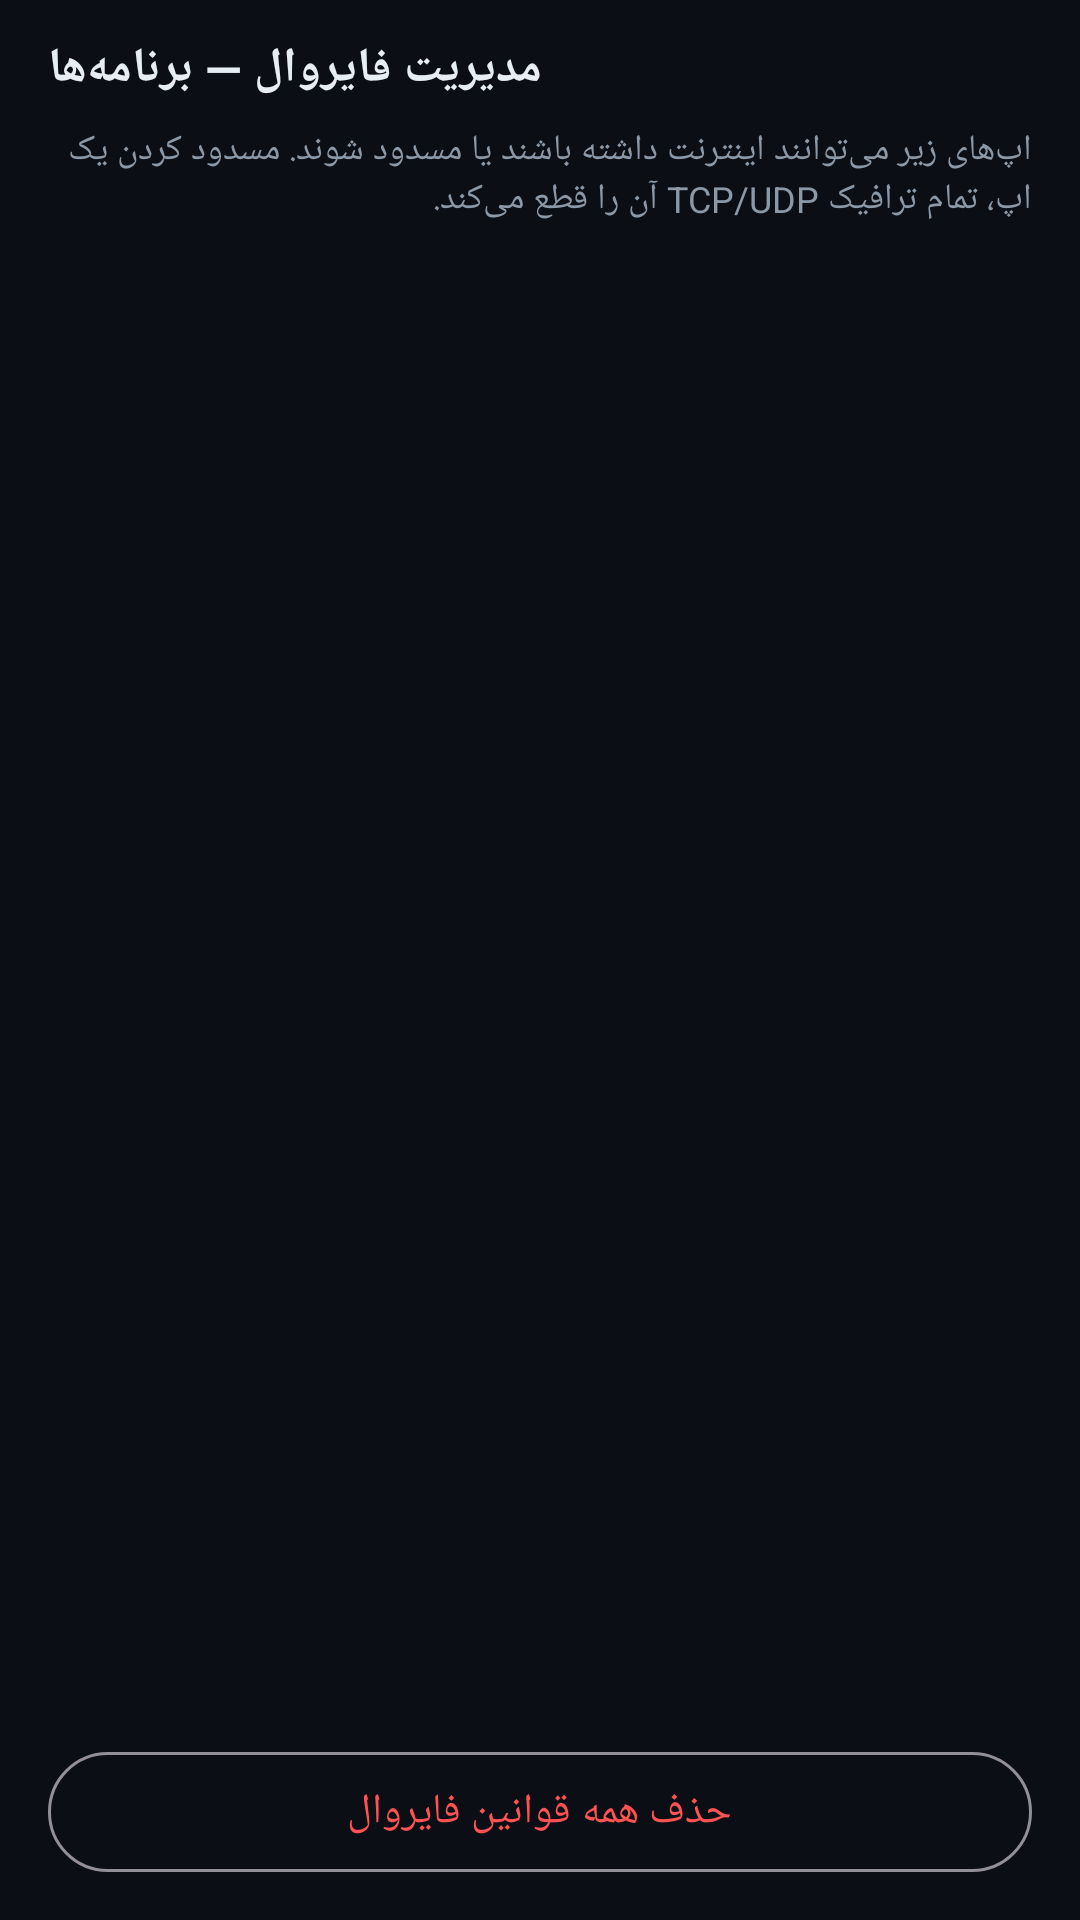

This screen was rendered from an Android layout file. Write that file and the resources it references.
<!-- AndroidManifest.xml: application theme Theme.TrafficMonitor -->
<!-- res/layout/fragment_apps.xml -->
<?xml version="1.0" encoding="utf-8"?>
<LinearLayout xmlns:android="http://schemas.android.com/apk/res/android"
    android:layout_width="match_parent"
    android:layout_height="match_parent"
    android:orientation="vertical"
    android:background="@color/bg_dark"
    android:paddingHorizontal="16dp"
    android:paddingVertical="12dp">

    <TextView
        android:layout_width="wrap_content"
        android:layout_height="wrap_content"
        android:text="مدیریت فایروال — برنامه‌ها"
        android:textColor="@color/text_primary"
        android:textSize="16sp"
        android:textStyle="bold"
        android:layout_marginBottom="8dp" />

    <TextView
        android:layout_width="wrap_content"
        android:layout_height="wrap_content"
        android:text="اپ‌های زیر می‌توانند اینترنت داشته باشند یا مسدود شوند. مسدود کردن یک اپ، تمام ترافیک TCP/UDP آن را قطع می‌کند."
        android:textColor="@color/text_secondary"
        android:textSize="12sp"
        android:layout_marginBottom="12dp" />

    <androidx.recyclerview.widget.RecyclerView
        android:id="@+id/rv_apps"
        android:layout_width="match_parent"
        android:layout_height="0dp"
        android:layout_weight="1"
        android:clipToPadding="false"
        android:paddingBottom="16dp" />

    <com.google.android.material.button.MaterialButton
        android:id="@+id/btn_reset_rules"
        android:layout_width="match_parent"
        android:layout_height="wrap_content"
        android:layout_marginTop="8dp"
        android:text="حذف همه قوانین فایروال"
        style="@style/Widget.Material3.Button.OutlinedButton"
        android:textColor="@color/danger" />
</LinearLayout>
<!-- resources referenced by this layout -->
<resources>
  <color name="bg_dark">#0B0E14</color>
  <color name="danger">#FF5252</color>
  <color name="text_primary">#E6EDF3</color>
  <color name="text_secondary">#8B98A8</color>
  <style name="Theme.TrafficMonitor" parent="Theme.Material3.Dark.NoActionBar">
          <item name="colorPrimary">@color/accent</item>
          <item name="colorOnPrimary">@color/bg_dark</item>
          <item name="colorSecondary">@color/accent_dim</item>
          <item name="android:colorBackground">@color/bg_dark</item>
          <item name="colorSurface">@color/bg_card</item>
          <item name="android:statusBarColor">@color/bg_dark</item>
          <item name="android:navigationBarColor">@color/bg_dark</item>
          <item name="colorError">@color/danger</item>
      </style>
  <color name="accent">#00E5A0</color>
  <color name="accent_dim">#0A8F66</color>
  <color name="bg_card">#151A23</color>
</resources>
